Run: headless pygame with SDL's dummy video driver; simulated clock (each Clock.tick advances the game by its frame time, no real sleeping); random seed 0; keys injected as events and as key.get_pressed() state; no mouse input.
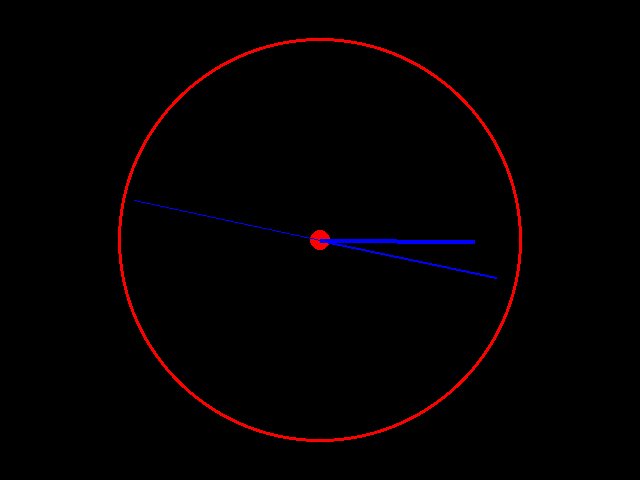
Frame 1 of 4 · flips 1–60 · no input
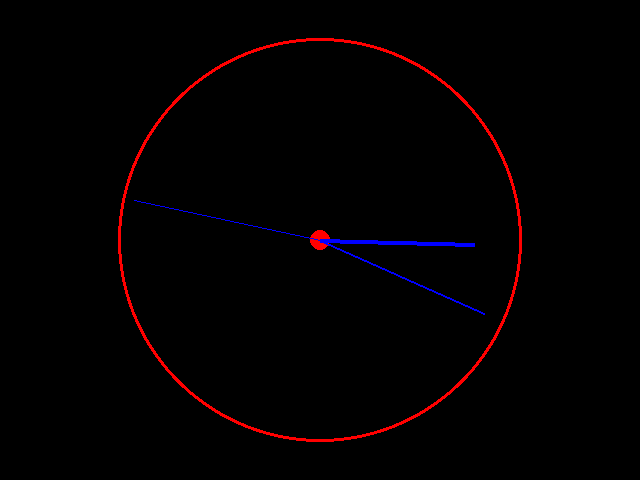
Frame 2 of 4 · flips 61–180 · tapped SPACE, RETURN · held RIGHT (→), D
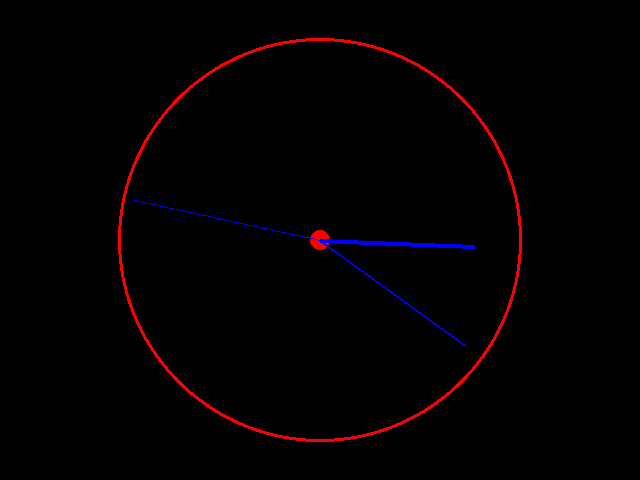
Frame 3 of 4 · flips 181–300 · held DOWN (↓), S
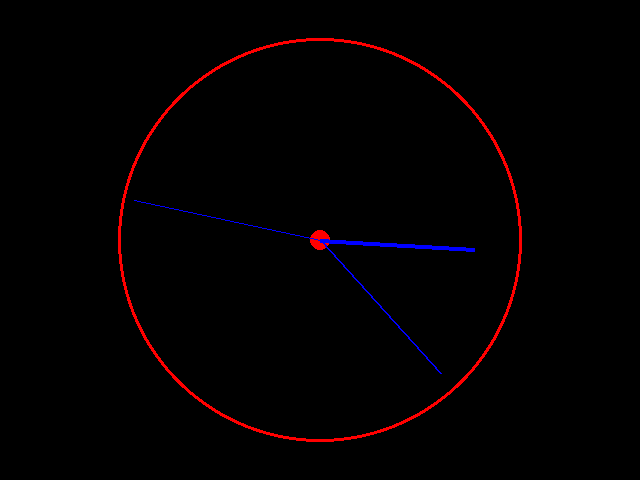
Frame 4 of 4 · flips 301–420 · held LEFT (←), A, UP (↑), W

The pygame program that drew these frames:

import pygame, math
from datetime import datetime

class Viisari:

    def __init__(self, viisarin_pituus, nopeus, alkuaika, paksuus):
        self.viisarin_pituus = viisarin_pituus
        self.kulma = 2* math.pi / 60 * (alkuaika -15) # 0-kulma on varttia yli
        self.nopeus = nopeus
        self.paksuus = paksuus

    def liikuta(self):
        self.kulma += self.nopeus
        self.x = 320+math.cos(self.kulma)*self.viisarin_pituus
        self.y = 240+math.sin(self.kulma)*self.viisarin_pituus

    def koordinaatit(self):
        return self.x, self.y

#############################################################################################
class Kellonaika:
    def __init__(self):
        self.tunnit_str = datetime.now().strftime("%H")
        self.minuutit_str = datetime.now().strftime("%M")
        self.sekunnit_str = datetime.now().strftime("%S")

    def aika_ints(self):
        return (int(self.tunnit_str), int(self.minuutit_str), int(self.sekunnit_str))

    def aika_str(self):
        return datetime.now().strftime("%H:%M:%S")
    
#############################################################################################    

pygame.init()
WIDTH = 640
HEIGHT = 480
naytto = pygame.display.set_mode((WIDTH, HEIGHT))
keskus = (int(WIDTH/2), int(HEIGHT/2))
sisainen_kello = pygame.time.Clock()

klo = Kellonaika()
h, m, s = klo.aika_ints()

sekuntiviisari = Viisari(190, 2 * math.pi / 60, s-1, 1)
minuuttiviisari = Viisari(180, 2 * math.pi / (60 * 60), m, 2)
tuntiviisari = Viisari(155, 2 * math.pi / (60 * 60 * 12), h * 5, 4) # *5 = esim klo 12 näyttää samalta kuin 60 min
viisarit = [sekuntiviisari, minuuttiviisari, tuntiviisari]

while True:
    for tapahtuma in pygame.event.get():
        if tapahtuma.type == pygame.QUIT:
            pygame.quit()

    klo = Kellonaika()
    pygame.display.set_caption(klo.aika_str())
    
    naytto.fill((0, 0, 0)) 
    pygame.draw.circle(naytto, (255, 0, 0), keskus, 202)
    pygame.draw.circle(naytto, (0, 0, 0), keskus, 199)
    pygame.draw.circle(naytto, (255, 0, 0), keskus, 10)

    for viisari in viisarit:
        viisari.liikuta()
        pygame.draw.line(naytto, (0, 0, 255), (viisari.koordinaatit()), keskus, viisari.paksuus)    
                
    pygame.display.flip()     
    sisainen_kello.tick(1)
